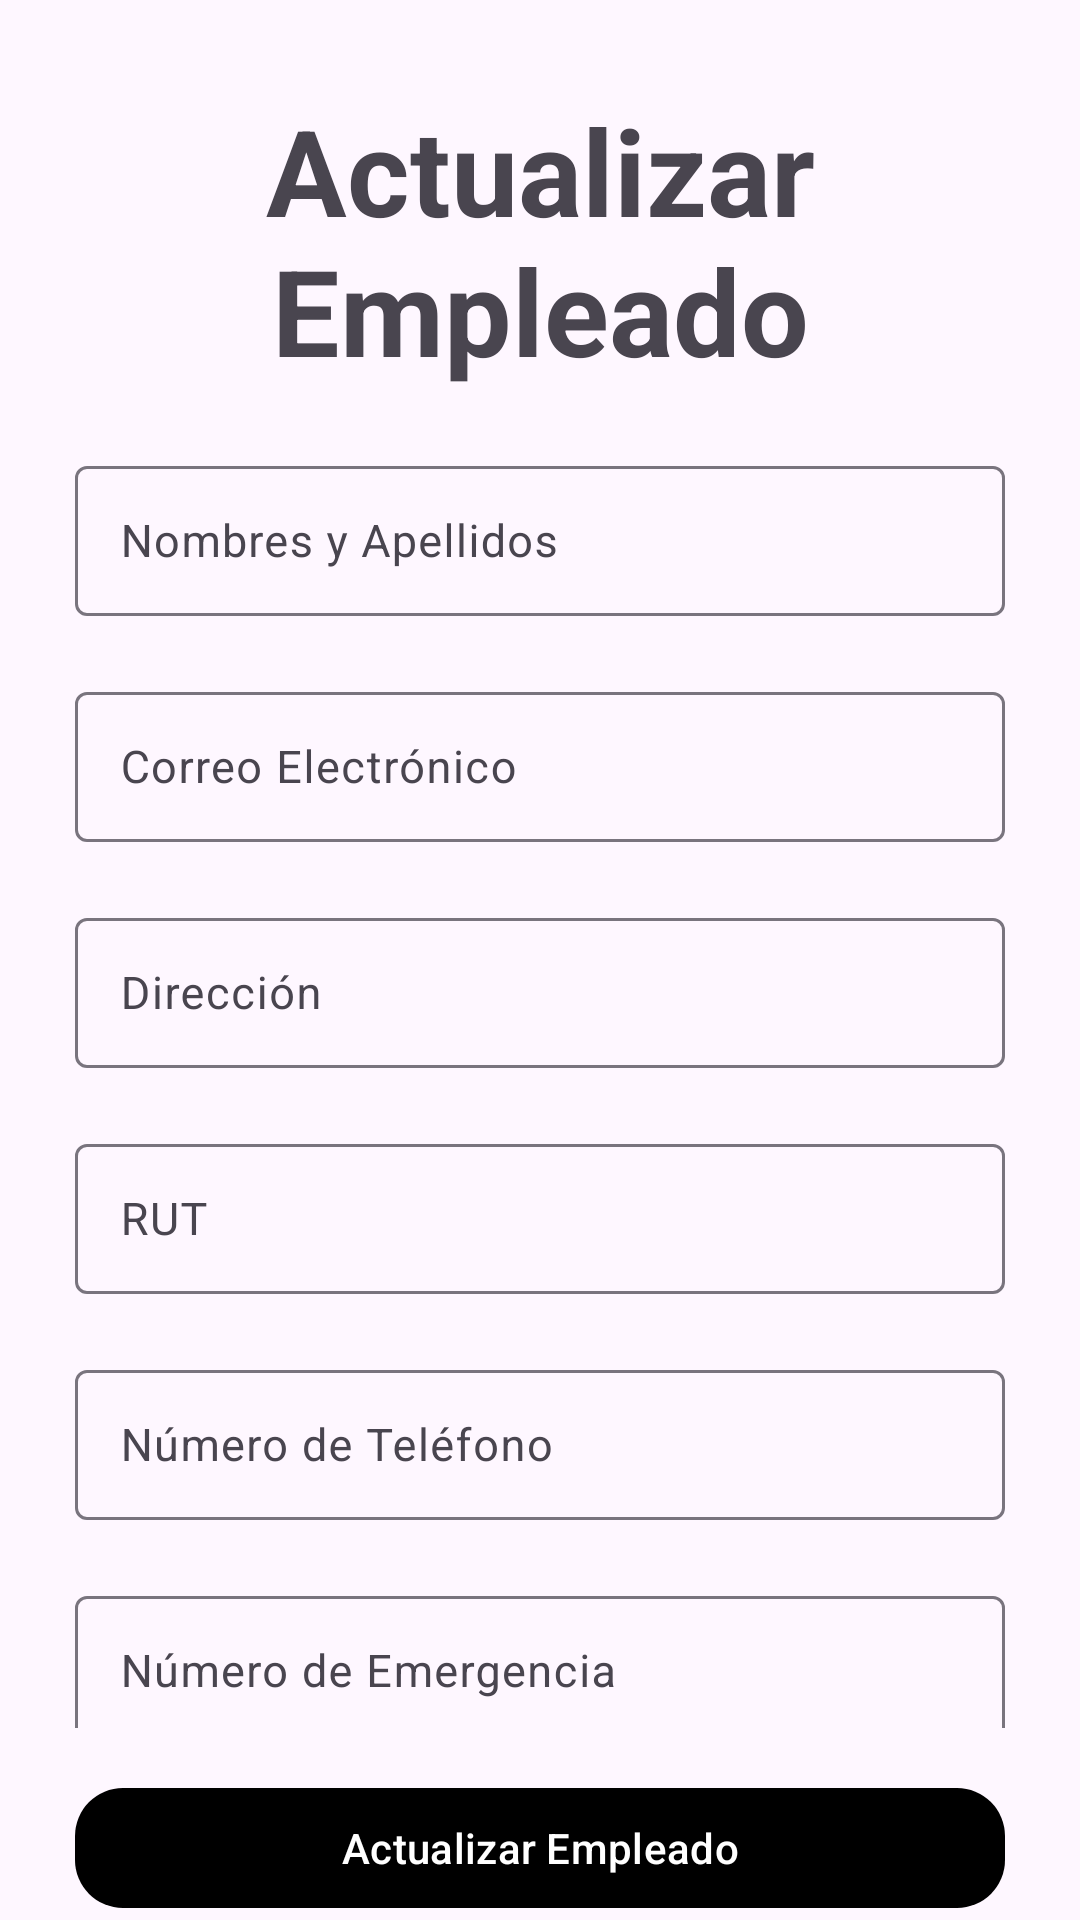

Android layout source for this screen:
<!-- AndroidManifest.xml: application theme Theme.EvaAgropani -->
<!-- res/layout/activity_actualizar_empleado.xml -->
<?xml version="1.0" encoding="utf-8"?>
<androidx.constraintlayout.widget.ConstraintLayout xmlns:android="http://schemas.android.com/apk/res/android"
    xmlns:app="http://schemas.android.com/apk/res-auto"
    xmlns:tools="http://schemas.android.com/tools"
    android:id="@+id/main"
    android:layout_width="match_parent"
    android:layout_height="match_parent"
    tools:context=".ActualizarEmpleado">

    <LinearLayout
        android:id="@+id/linearLayoutMain"
        android:layout_width="0dp"
        android:layout_height="0dp"
        android:orientation="vertical"
        android:layout_marginLeft="25dp"
        android:layout_marginRight="25dp"
        app:layout_constraintTop_toTopOf="parent"
        app:layout_constraintBottom_toTopOf="@+id/linearLayoutButton"
        app:layout_constraintStart_toStartOf="parent"
        app:layout_constraintEnd_toEndOf="parent">

        <TextView
            android:layout_width="wrap_content"
            android:layout_height="wrap_content"
            android:text="Actualizar Empleado"
            android:textSize="40sp"
            android:gravity="center"
            android:textStyle="bold"
            android:layout_marginTop="30dp"
            android:layout_gravity="center_horizontal"/>

        <com.google.android.material.textfield.TextInputLayout
            android:layout_width="match_parent"
            android:layout_height="wrap_content"
            android:layout_marginTop="20dp">

            <com.google.android.material.textfield.TextInputEditText
                android:id="@+id/nombreempleado"
                android:layout_width="match_parent"
                android:layout_height="50dp"
                android:hint="Nombres y Apellidos"
                android:inputType="textPersonName"
                android:textSize="15sp"
                android:padding="15dp" />
        </com.google.android.material.textfield.TextInputLayout>

        <com.google.android.material.textfield.TextInputLayout
            android:layout_width="match_parent"
            android:layout_height="wrap_content"
            android:layout_marginTop="20dp">

            <com.google.android.material.textfield.TextInputEditText
                android:id="@+id/correoempleado"
                android:layout_width="match_parent"
                android:layout_height="50dp"
                android:hint="Correo Electrónico"
                android:inputType="textEmailAddress"
                android:textSize="15sp"
                android:padding="15dp" />
        </com.google.android.material.textfield.TextInputLayout>

        <com.google.android.material.textfield.TextInputLayout
            android:layout_width="match_parent"
            android:layout_height="wrap_content"
            android:layout_marginTop="20dp">

            <com.google.android.material.textfield.TextInputEditText
                android:id="@+id/direccionempleado"
                android:layout_width="match_parent"
                android:layout_height="50dp"
                android:hint="Dirección"
                android:inputType="textPostalAddress"
                android:textSize="15sp"
                android:padding="15dp" />
        </com.google.android.material.textfield.TextInputLayout>

        <com.google.android.material.textfield.TextInputLayout
            android:layout_width="match_parent"
            android:layout_height="wrap_content"
            android:layout_marginTop="20dp">

            <com.google.android.material.textfield.TextInputEditText
                android:id="@+id/rutempleado"
                android:layout_width="match_parent"
                android:layout_height="50dp"
                android:hint="RUT"
                android:inputType="text"
                android:textSize="15sp"
                android:padding="15dp" />
        </com.google.android.material.textfield.TextInputLayout>

        <com.google.android.material.textfield.TextInputLayout
            android:layout_width="match_parent"
            android:layout_height="wrap_content"
            android:layout_marginTop="20dp">

            <com.google.android.material.textfield.TextInputEditText
                android:id="@+id/numempleado"
                android:layout_width="match_parent"
                android:layout_height="50dp"
                android:hint="Número de Teléfono"
                android:inputType="phone"
                android:textSize="15sp"
                android:padding="15dp" />
        </com.google.android.material.textfield.TextInputLayout>

        <com.google.android.material.textfield.TextInputLayout
            android:layout_width="match_parent"
            android:layout_height="wrap_content"
            android:layout_marginTop="20dp">

            <com.google.android.material.textfield.TextInputEditText
                android:id="@+id/numempleadoemergencia"
                android:layout_width="match_parent"
                android:layout_height="50dp"
                android:hint="Número de Emergencia"
                android:inputType="phone"
                android:textSize="15sp"
                android:padding="15dp" />
        </com.google.android.material.textfield.TextInputLayout>
    </LinearLayout>

    <LinearLayout
        android:id="@+id/linearLayoutButton"
        android:layout_width="0dp"
        android:layout_height="wrap_content"
        android:orientation="vertical"
        android:gravity="center_horizontal"
        app:layout_constraintBottom_toBottomOf="parent"
        app:layout_constraintStart_toStartOf="parent"
        app:layout_constraintEnd_toEndOf="parent"
        android:layout_marginLeft="25dp"
        android:layout_marginRight="25dp">

        <com.google.android.material.button.MaterialButton
            android:id="@+id/btnActualizarEmpleado"
            android:layout_width="match_parent"
            android:layout_height="wrap_content"
            android:text="Actualizar Empleado"
            android:layout_marginTop="16dp"
            app:cornerRadius="16dp"
            app:backgroundTint="@color/green"
            android:textColor="@color/white"/>
    </LinearLayout>

</androidx.constraintlayout.widget.ConstraintLayout>
<!-- resources referenced by this layout -->
<resources>
  <style name="Theme.EvaAgropani" parent="Base.Theme.EvaAgropani" />
  <style name="Base.Theme.EvaAgropani" parent="Theme.Material3.DayNight.NoActionBar">
          
          
      </style>
  <!-- not gathered from this repository: default colours our renderer supplied (Android Studio template values) -->
  <color name="white">#FFFFFFFF</color>
</resources>
